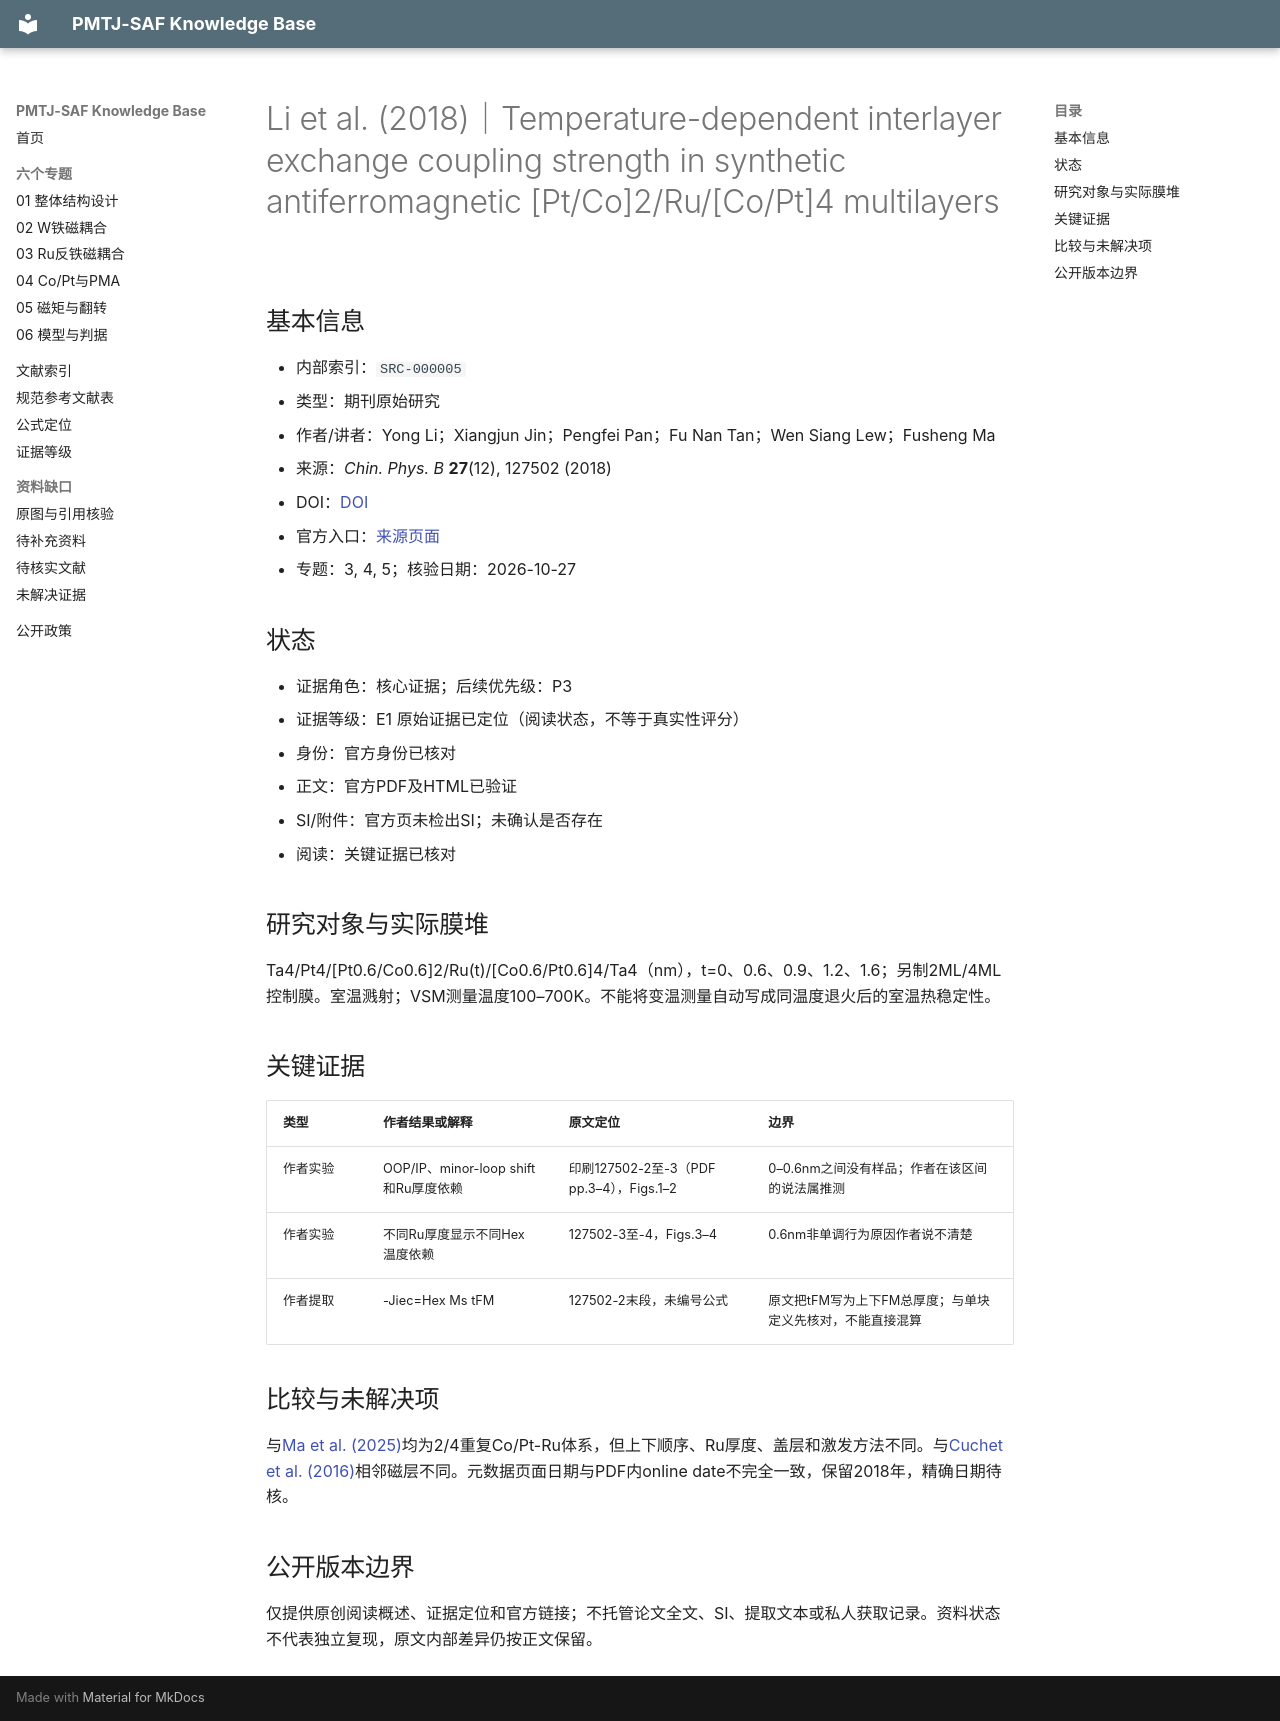

repository: Herr-Pig/pmtj-saf-knowledge-base · page: library/records/SRC-000005/index.html · generator: mkdocs

# Li et al. (2018)｜Temperature-dependent interlayer exchange coupling strength in synthetic antiferromagnetic [Pt/Co]2/Ru/[Co/Pt]4 multilayers

## 基本信息
- 内部索引：`SRC-000005`
- 类型：期刊原始研究
- 作者/讲者：Yong Li；Xiangjun Jin；Pengfei Pan；Fu Nan Tan；Wen Siang Lew；Fusheng Ma
- 来源：*Chin. Phys. B* **27**(12), 127502 (2018)
- DOI：[DOI](https://doi.org/10.1088/1674-1056/27/12/127502)
- 官方入口：[来源页面](https://cpb.iphy.ac.cn/en/article/doi/10.1088/1674-1056/27/12/127502)
- 专题：3, 4, 5；核验日期：2026-10-27

## 状态
- 证据角色：核心证据；后续优先级：P3
- 证据等级：E1 原始证据已定位（阅读状态，不等于真实性评分）
- 身份：官方身份已核对
- 正文：官方PDF及HTML已验证
- SI/附件：官方页未检出SI；未确认是否存在
- 阅读：关键证据已核对

## 研究对象与实际膜堆
Ta4/Pt4/[Pt0.6/Co0.6]2/Ru(t)/[Co0.6/Pt0.6]4/Ta4（nm），t=0、0.6、0.9、1.2、1.6；另制2ML/4ML控制膜。室温溅射；VSM测量温度100–700K。不能将变温测量自动写成同温度退火后的室温热稳定性。

## 关键证据
| 类型 | 作者结果或解释 | 原文定位 | 边界 |
|---|---|---|---|
| 作者实验 | OOP/IP、minor-loop shift和Ru厚度依赖 | 印刷127502-2至-3（PDF pp.3–4），Figs.1–2 | 0–0.6nm之间没有样品；作者在该区间的说法属推测 |
| 作者实验 | 不同Ru厚度显示不同Hex温度依赖 | 127502-3至-4，Figs.3–4 | 0.6nm非单调行为原因作者说不清楚 |
| 作者提取 | -Jiec=Hex Ms tFM | 127502-2末段，未编号公式 | 原文把tFM写为上下FM总厚度；与单块定义先核对，不能直接混算 |

## 比较与未解决项
与[Ma et al. (2025)](SRC-000010.md)均为2/4重复Co/Pt-Ru体系，但上下顺序、Ru厚度、盖层和激发方法不同。与[Cuchet et al. (2016)](SRC-000003.md)相邻磁层不同。元数据页面日期与PDF内online date不完全一致，保留2018年，精确日期待核。


## 公开版本边界

仅提供原创阅读概述、证据定位和官方链接；不托管论文全文、SI、提取文本或私人获取记录。资料状态不代表独立复现，原文内部差异仍按正文保留。
